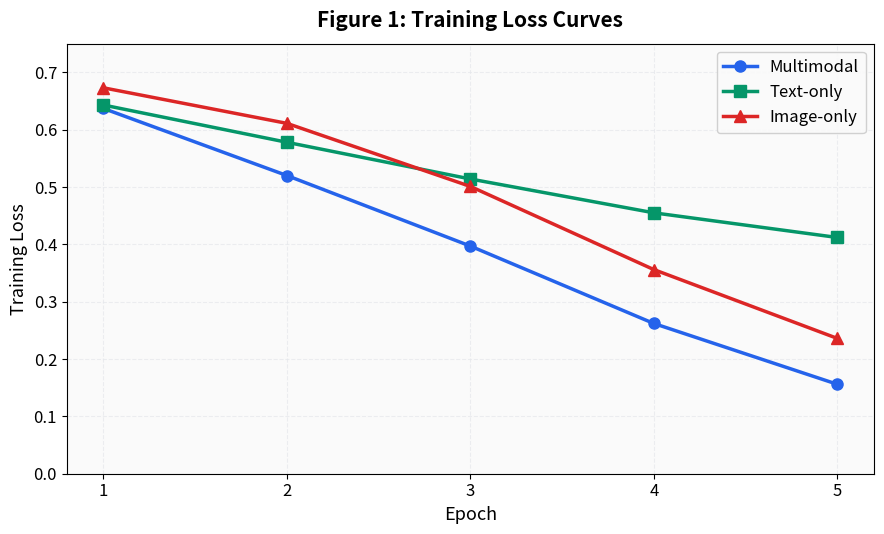
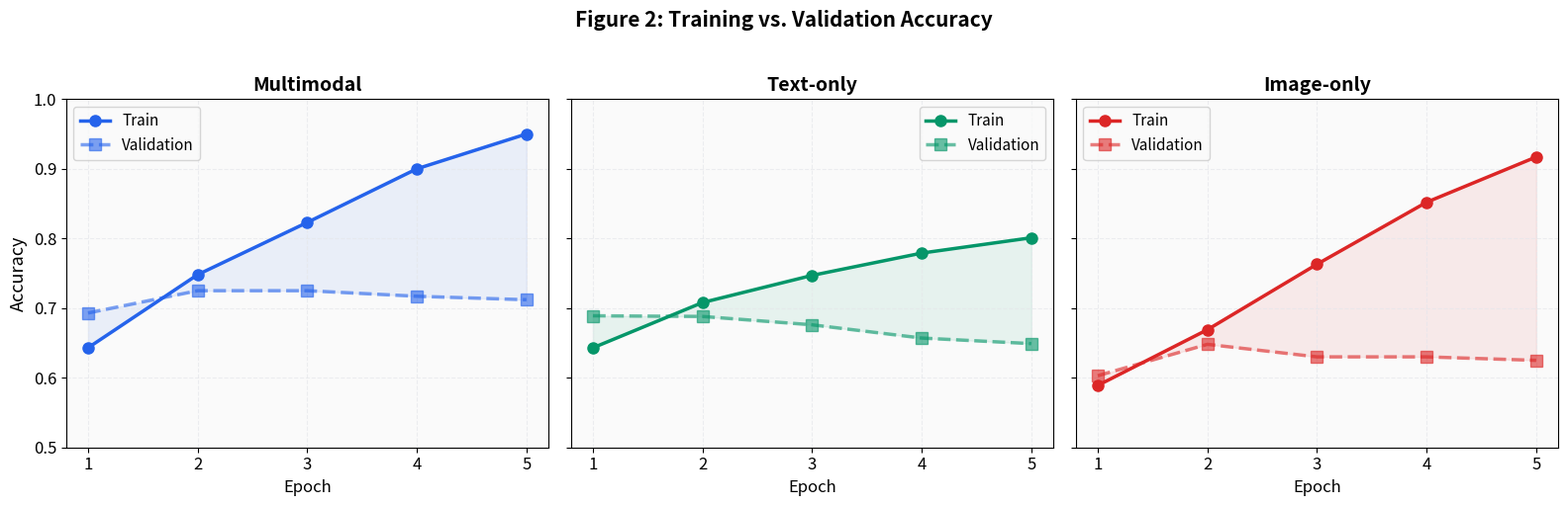
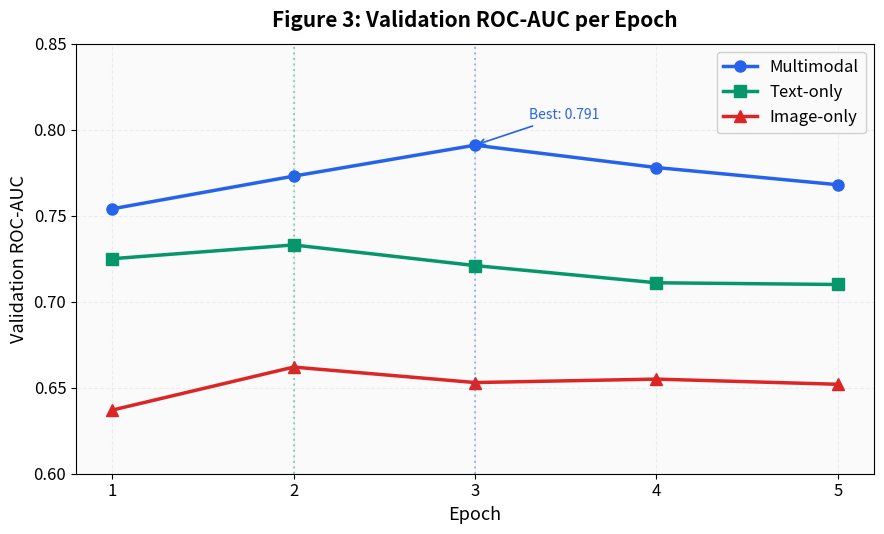
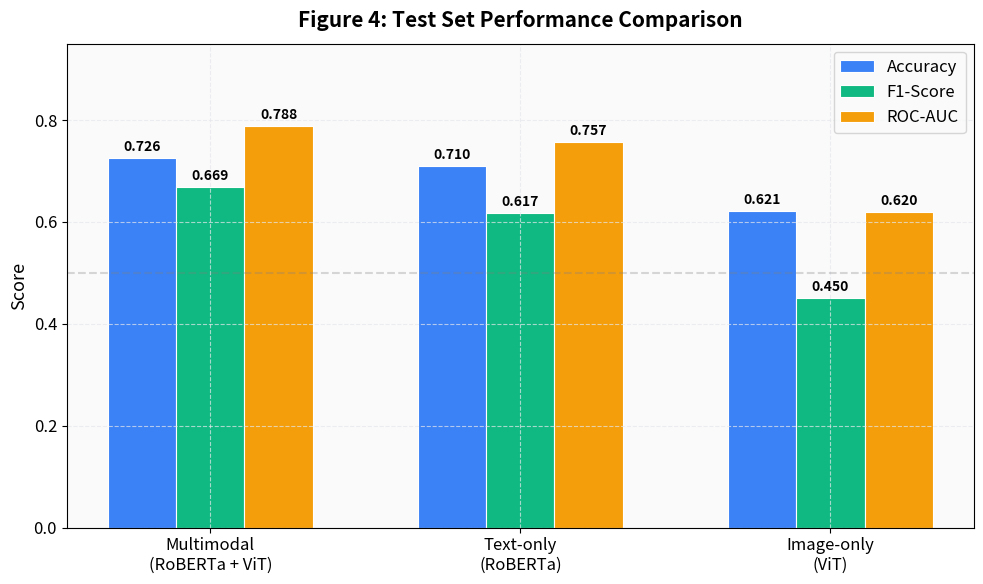
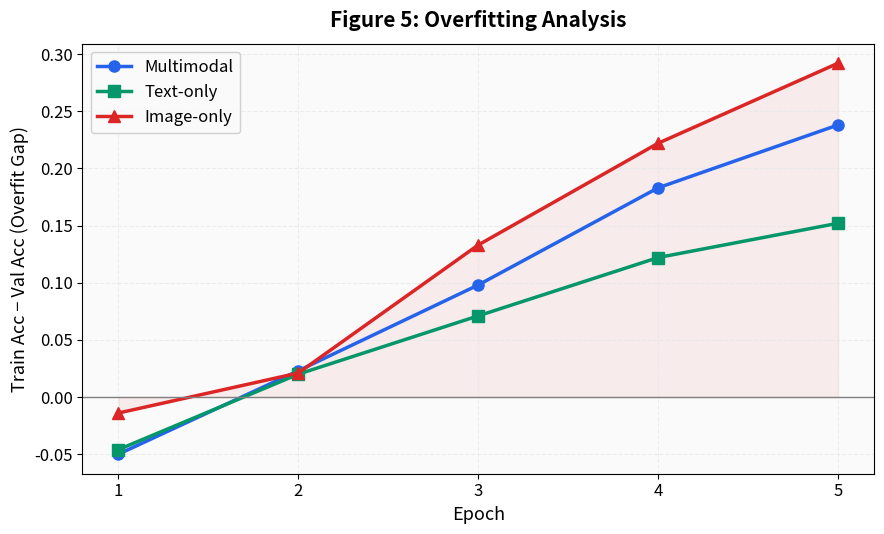
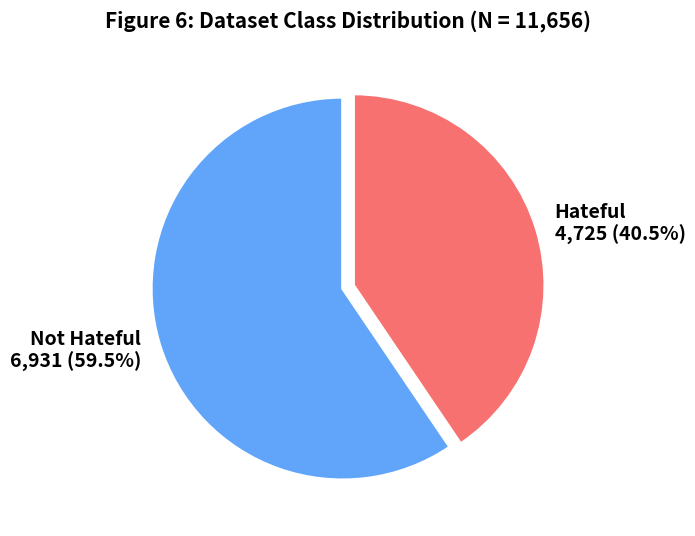
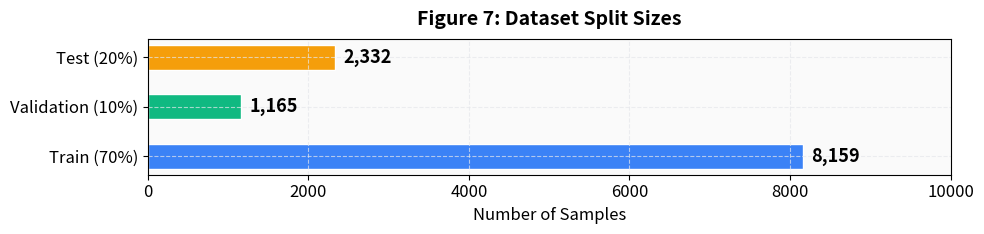
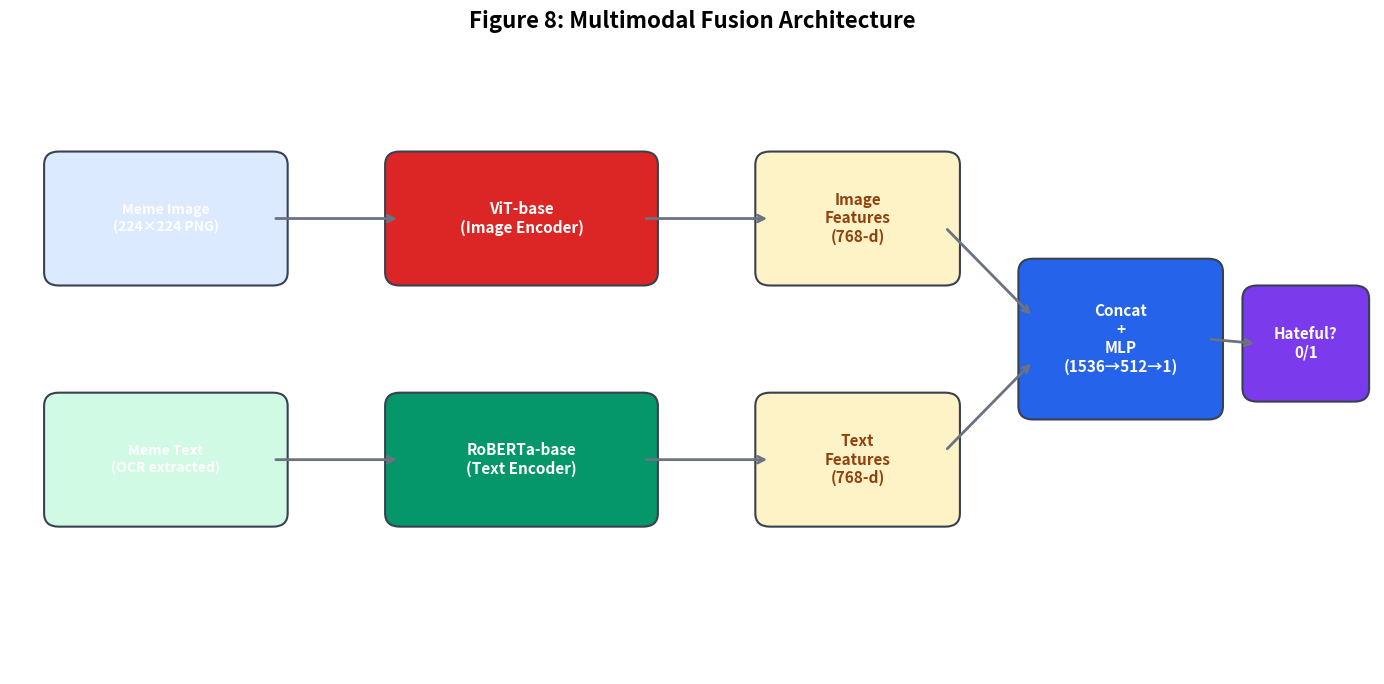
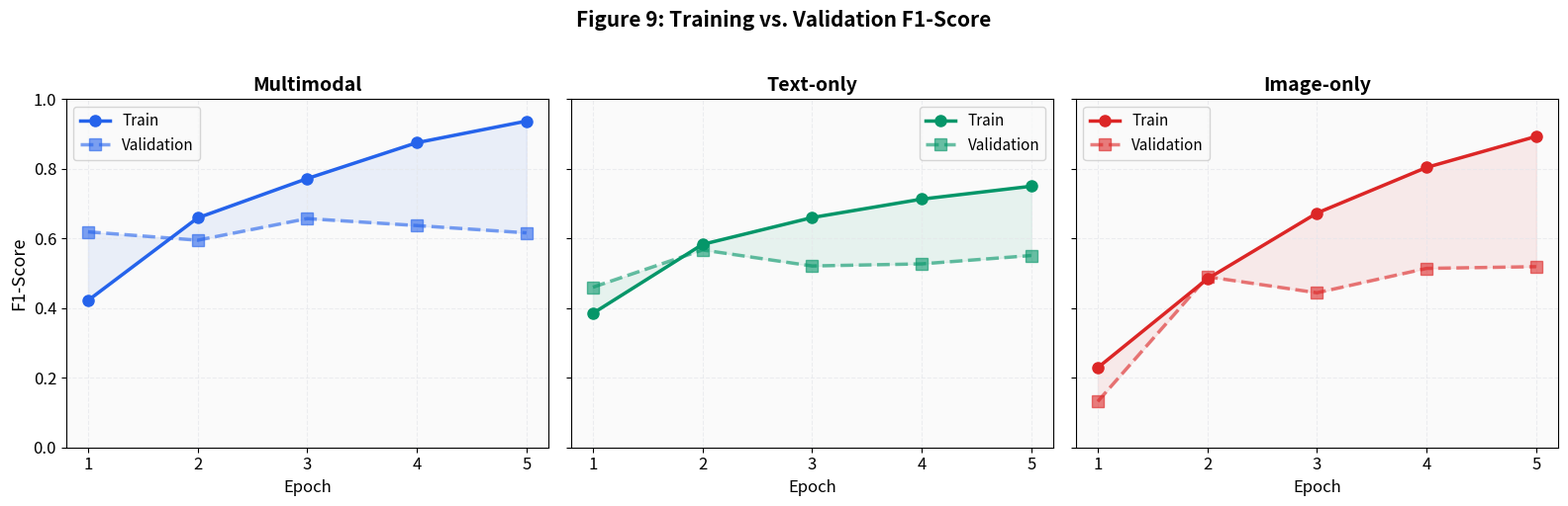
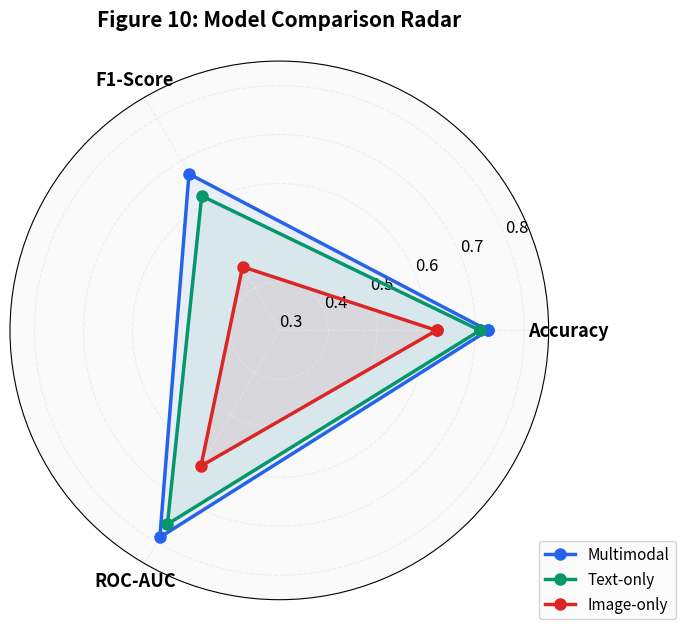

Write Python code to recreate these figures, in order.
"""
Generate all figures for the CS 4452 Final Report.
Outputs saved to figures/ directory.
"""
import matplotlib
matplotlib.use('Agg')
import matplotlib.pyplot as plt
import matplotlib.patches as mpatches
import numpy as np
import os

# ── Create output directory ──
os.makedirs('figures', exist_ok=True)

# ── Color palette ──
MULTI_COLOR = '#2563EB'   # blue
TEXT_COLOR  = '#059669'    # green
IMAGE_COLOR = '#DC2626'   # red
BG_COLOR    = '#FAFAFA'
GRID_COLOR  = '#E5E7EB'

plt.rcParams.update({
    'font.family': 'sans-serif',
    'font.size': 12,
    'axes.facecolor': BG_COLOR,
    'figure.facecolor': 'white',
    'axes.grid': True,
    'grid.color': GRID_COLOR,
    'grid.linestyle': '--',
    'grid.alpha': 0.7,
})

# ══════════════════════════════════════════════════════════════
# DATA (from results/*.csv)
# ══════════════════════════════════════════════════════════════

epochs = [1, 2, 3, 4, 5]

# Multimodal
mm_train_loss = [0.637, 0.520, 0.397, 0.262, 0.156]
mm_train_acc  = [0.643, 0.748, 0.823, 0.900, 0.950]
mm_val_acc    = [0.693, 0.725, 0.725, 0.717, 0.712]
mm_train_f1   = [0.422, 0.659, 0.772, 0.875, 0.937]
mm_val_f1     = [0.619, 0.595, 0.657, 0.637, 0.616]
mm_train_auc  = [0.650, 0.808, 0.897, 0.957, 0.986]
mm_val_auc    = [0.754, 0.773, 0.791, 0.778, 0.768]

# Text-only
txt_train_loss = [0.643, 0.578, 0.514, 0.455, 0.412]
txt_train_acc  = [0.643, 0.708, 0.747, 0.779, 0.801]
txt_val_acc    = [0.689, 0.688, 0.676, 0.657, 0.649]
txt_train_f1   = [0.385, 0.583, 0.660, 0.713, 0.750]
txt_val_f1     = [0.460, 0.567, 0.521, 0.527, 0.551]
txt_train_auc  = [0.639, 0.747, 0.814, 0.859, 0.886]
txt_val_auc    = [0.725, 0.733, 0.721, 0.711, 0.710]

# Image-only
img_train_loss = [0.673, 0.611, 0.501, 0.356, 0.236]
img_train_acc  = [0.589, 0.669, 0.763, 0.852, 0.917]
img_val_acc    = [0.603, 0.648, 0.630, 0.630, 0.625]
img_train_f1   = [0.229, 0.484, 0.673, 0.804, 0.893]
img_val_f1     = [0.132, 0.490, 0.444, 0.514, 0.519]
img_train_auc  = [0.551, 0.710, 0.840, 0.932, 0.976]
img_val_auc    = [0.637, 0.662, 0.653, 0.655, 0.652]

# Test results
test_acc = {'Multimodal': 0.726, 'Text-only': 0.710, 'Image-only': 0.621}
test_f1  = {'Multimodal': 0.669, 'Text-only': 0.617, 'Image-only': 0.450}
test_auc = {'Multimodal': 0.788, 'Text-only': 0.757, 'Image-only': 0.620}


# ══════════════════════════════════════════════════════════════
# FIGURE 1 – Training Loss Curves (all 3 models)
# ══════════════════════════════════════════════════════════════

fig, ax = plt.subplots(figsize=(9, 5.5))
ax.plot(epochs, mm_train_loss,  'o-', color=MULTI_COLOR, linewidth=2.5, markersize=8, label='Multimodal')
ax.plot(epochs, txt_train_loss, 's-', color=TEXT_COLOR,  linewidth=2.5, markersize=8, label='Text-only')
ax.plot(epochs, img_train_loss, '^-', color=IMAGE_COLOR, linewidth=2.5, markersize=8, label='Image-only')
ax.set_xlabel('Epoch', fontsize=13)
ax.set_ylabel('Training Loss', fontsize=13)
ax.set_title('Figure 1: Training Loss Curves', fontsize=15, fontweight='bold', pad=12)
ax.set_xticks(epochs)
ax.legend(fontsize=12, framealpha=0.9)
ax.set_ylim(0, 0.75)
plt.tight_layout()
plt.savefig('figures/fig1_training_loss.png', dpi=200)
plt.close()
print("✓ Figure 1 saved")


# ══════════════════════════════════════════════════════════════
# FIGURE 2 – Train vs Val Accuracy (all 3 models, subplots)
# ══════════════════════════════════════════════════════════════

fig, axes = plt.subplots(1, 3, figsize=(16, 5), sharey=True)

for ax, (name, tr, va, color) in zip(axes, [
    ('Multimodal', mm_train_acc, mm_val_acc, MULTI_COLOR),
    ('Text-only',  txt_train_acc, txt_val_acc, TEXT_COLOR),
    ('Image-only', img_train_acc, img_val_acc, IMAGE_COLOR),
]):
    ax.plot(epochs, tr, 'o-', color=color, linewidth=2.5, markersize=8, label='Train')
    ax.plot(epochs, va, 's--', color=color, linewidth=2.5, markersize=8, alpha=0.6, label='Validation')
    ax.fill_between(epochs, tr, va, color=color, alpha=0.08)
    ax.set_xlabel('Epoch', fontsize=12)
    ax.set_title(name, fontsize=14, fontweight='bold')
    ax.set_xticks(epochs)
    ax.legend(fontsize=11)
    ax.set_ylim(0.5, 1.0)

axes[0].set_ylabel('Accuracy', fontsize=13)
fig.suptitle('Figure 2: Training vs. Validation Accuracy', fontsize=15, fontweight='bold', y=1.02)
plt.tight_layout()
plt.savefig('figures/fig2_accuracy_curves.png', dpi=200, bbox_inches='tight')
plt.close()
print("✓ Figure 2 saved")


# ══════════════════════════════════════════════════════════════
# FIGURE 3 – Validation AUC Curves (all 3 models)
# ══════════════════════════════════════════════════════════════

fig, ax = plt.subplots(figsize=(9, 5.5))
ax.plot(epochs, mm_val_auc,  'o-', color=MULTI_COLOR, linewidth=2.5, markersize=8, label='Multimodal')
ax.plot(epochs, txt_val_auc, 's-', color=TEXT_COLOR,  linewidth=2.5, markersize=8, label='Text-only')
ax.plot(epochs, img_val_auc, '^-', color=IMAGE_COLOR, linewidth=2.5, markersize=8, label='Image-only')

# Mark best epoch for each
best_mm = epochs[np.argmax(mm_val_auc)]
best_txt = epochs[np.argmax(txt_val_auc)]
best_img = epochs[np.argmax(img_val_auc)]
ax.axvline(x=best_mm, color=MULTI_COLOR, linestyle=':', alpha=0.4)
ax.axvline(x=best_txt, color=TEXT_COLOR, linestyle=':', alpha=0.4)

ax.annotate(f'Best: {max(mm_val_auc):.3f}', xy=(best_mm, max(mm_val_auc)),
            xytext=(best_mm+0.3, max(mm_val_auc)+0.015), fontsize=10, color=MULTI_COLOR,
            arrowprops=dict(arrowstyle='->', color=MULTI_COLOR, lw=1.2))

ax.set_xlabel('Epoch', fontsize=13)
ax.set_ylabel('Validation ROC-AUC', fontsize=13)
ax.set_title('Figure 3: Validation ROC-AUC per Epoch', fontsize=15, fontweight='bold', pad=12)
ax.set_xticks(epochs)
ax.legend(fontsize=12, framealpha=0.9)
ax.set_ylim(0.6, 0.85)
plt.tight_layout()
plt.savefig('figures/fig3_val_auc_curves.png', dpi=200)
plt.close()
print("✓ Figure 3 saved")


# ══════════════════════════════════════════════════════════════
# FIGURE 4 – Test Set Performance Bar Chart
# ══════════════════════════════════════════════════════════════

models = ['Multimodal\n(RoBERTa + ViT)', 'Text-only\n(RoBERTa)', 'Image-only\n(ViT)']
colors = [MULTI_COLOR, TEXT_COLOR, IMAGE_COLOR]

x = np.arange(len(models))
width = 0.22

fig, ax = plt.subplots(figsize=(10, 6))

acc_vals = list(test_acc.values())
f1_vals  = list(test_f1.values())
auc_vals = list(test_auc.values())

bars1 = ax.bar(x - width, acc_vals, width, label='Accuracy', color='#3B82F6', edgecolor='white', linewidth=0.8)
bars2 = ax.bar(x,         f1_vals,  width, label='F1-Score', color='#10B981', edgecolor='white', linewidth=0.8)
bars3 = ax.bar(x + width, auc_vals, width, label='ROC-AUC',  color='#F59E0B', edgecolor='white', linewidth=0.8)

# Add value labels
for bars in [bars1, bars2, bars3]:
    for bar in bars:
        h = bar.get_height()
        ax.text(bar.get_x() + bar.get_width()/2, h + 0.008, f'{h:.3f}',
                ha='center', va='bottom', fontsize=10, fontweight='bold')

ax.set_ylabel('Score', fontsize=13)
ax.set_title('Figure 4: Test Set Performance Comparison', fontsize=15, fontweight='bold', pad=12)
ax.set_xticks(x)
ax.set_xticklabels(models, fontsize=12)
ax.legend(fontsize=12, loc='upper right')
ax.set_ylim(0, 0.95)
ax.axhline(y=0.5, color='gray', linestyle='--', alpha=0.3, label='Random baseline')
plt.tight_layout()
plt.savefig('figures/fig4_test_performance.png', dpi=200)
plt.close()
print("✓ Figure 4 saved")


# ══════════════════════════════════════════════════════════════
# FIGURE 5 – Overfitting Gap (Train-Val Accuracy Difference)
# ══════════════════════════════════════════════════════════════

fig, ax = plt.subplots(figsize=(9, 5.5))
mm_gap  = [t - v for t, v in zip(mm_train_acc, mm_val_acc)]
txt_gap = [t - v for t, v in zip(txt_train_acc, txt_val_acc)]
img_gap = [t - v for t, v in zip(img_train_acc, img_val_acc)]

ax.plot(epochs, mm_gap,  'o-', color=MULTI_COLOR, linewidth=2.5, markersize=8, label='Multimodal')
ax.plot(epochs, txt_gap, 's-', color=TEXT_COLOR,  linewidth=2.5, markersize=8, label='Text-only')
ax.plot(epochs, img_gap, '^-', color=IMAGE_COLOR, linewidth=2.5, markersize=8, label='Image-only')

ax.fill_between(epochs, 0, img_gap, color=IMAGE_COLOR, alpha=0.07)
ax.axhline(y=0, color='gray', linewidth=1)
ax.set_xlabel('Epoch', fontsize=13)
ax.set_ylabel('Train Acc − Val Acc (Overfit Gap)', fontsize=13)
ax.set_title('Figure 5: Overfitting Analysis', fontsize=15, fontweight='bold', pad=12)
ax.set_xticks(epochs)
ax.legend(fontsize=12, framealpha=0.9)
plt.tight_layout()
plt.savefig('figures/fig5_overfitting_gap.png', dpi=200)
plt.close()
print("✓ Figure 5 saved")


# ══════════════════════════════════════════════════════════════
# FIGURE 6 – Dataset Class Distribution Pie Chart
# ══════════════════════════════════════════════════════════════

fig, ax = plt.subplots(figsize=(7, 7))
sizes = [6931, 4725]
labels_pie = ['Not Hateful\n6,931 (59.5%)', 'Hateful\n4,725 (40.5%)']
colors_pie = ['#60A5FA', '#F87171']
explode = (0.03, 0.03)

wedges, texts = ax.pie(sizes, labels=labels_pie, colors=colors_pie, explode=explode,
                       startangle=90, textprops={'fontsize': 14, 'fontweight': 'bold'},
                       wedgeprops={'edgecolor': 'white', 'linewidth': 2})
ax.set_title('Figure 6: Dataset Class Distribution (N = 11,656)', fontsize=15, fontweight='bold', pad=15)
plt.tight_layout()
plt.savefig('figures/fig6_class_distribution.png', dpi=200)
plt.close()
print("✓ Figure 6 saved")


# ══════════════════════════════════════════════════════════════
# FIGURE 7 – Data Split Breakdown Bar
# ══════════════════════════════════════════════════════════════

fig, ax = plt.subplots(figsize=(10, 2.5))
splits = ['Train (70%)', 'Validation (10%)', 'Test (20%)']
counts = [8159, 1165, 2332]
bar_colors = ['#3B82F6', '#10B981', '#F59E0B']

bars = ax.barh(splits, counts, color=bar_colors, edgecolor='white', height=0.5)
for bar, count in zip(bars, counts):
    ax.text(bar.get_width() + 100, bar.get_y() + bar.get_height()/2,
            f'{count:,}', va='center', fontsize=13, fontweight='bold')

ax.set_xlabel('Number of Samples', fontsize=12)
ax.set_title('Figure 7: Dataset Split Sizes', fontsize=14, fontweight='bold', pad=10)
ax.set_xlim(0, 10000)
plt.tight_layout()
plt.savefig('figures/fig7_data_splits.png', dpi=200)
plt.close()
print("✓ Figure 7 saved")


# ══════════════════════════════════════════════════════════════
# FIGURE 8 – System Architecture Diagram (text-based)
# ══════════════════════════════════════════════════════════════

fig, ax = plt.subplots(figsize=(14, 7))
ax.set_xlim(0, 14)
ax.set_ylim(0, 7)
ax.axis('off')

def draw_box(ax, x, y, w, h, text, color, fontsize=11):
    rect = mpatches.FancyBboxPatch((x, y), w, h, boxstyle="round,pad=0.15",
                                     facecolor=color, edgecolor='#374151', linewidth=1.5)
    ax.add_patch(rect)
    ax.text(x + w/2, y + h/2, text, ha='center', va='center',
            fontsize=fontsize, fontweight='bold', color='white' if color != '#FEF3C7' else '#92400E')

# Input
draw_box(ax, 0.5, 4.5, 2.2, 1.2, 'Meme Image\n(224×224 PNG)', '#DBEAFE', fontsize=10)
draw_box(ax, 0.5, 1.8, 2.2, 1.2, 'Meme Text\n(OCR extracted)', '#D1FAE5', fontsize=10)

# Encoders
draw_box(ax, 4, 4.5, 2.5, 1.2, 'ViT-base\n(Image Encoder)', IMAGE_COLOR)
draw_box(ax, 4, 1.8, 2.5, 1.2, 'RoBERTa-base\n(Text Encoder)', TEXT_COLOR)

# Features
draw_box(ax, 7.8, 4.5, 1.8, 1.2, 'Image\nFeatures\n(768-d)', '#FEF3C7')
draw_box(ax, 7.8, 1.8, 1.8, 1.2, 'Text\nFeatures\n(768-d)', '#FEF3C7')

# Concatenation
draw_box(ax, 10.5, 3, 1.8, 1.5, 'Concat\n+\nMLP\n(1536→512→1)', MULTI_COLOR)

# Output
draw_box(ax, 12.8, 3.2, 1, 1, 'Hateful?\n0/1', '#7C3AED')

# Arrows
arrow_style = dict(arrowstyle='->', color='#6B7280', lw=2)
ax.annotate('', xy=(4, 5.1), xytext=(2.7, 5.1), arrowprops=arrow_style)
ax.annotate('', xy=(4, 2.4), xytext=(2.7, 2.4), arrowprops=arrow_style)
ax.annotate('', xy=(7.8, 5.1), xytext=(6.5, 5.1), arrowprops=arrow_style)
ax.annotate('', xy=(7.8, 2.4), xytext=(6.5, 2.4), arrowprops=arrow_style)
ax.annotate('', xy=(10.5, 4.0), xytext=(9.6, 5.0), arrowprops=arrow_style)
ax.annotate('', xy=(10.5, 3.5), xytext=(9.6, 2.5), arrowprops=arrow_style)
ax.annotate('', xy=(12.8, 3.7), xytext=(12.3, 3.75), arrowprops=arrow_style)

ax.set_title('Figure 8: Multimodal Fusion Architecture', fontsize=16, fontweight='bold', pad=15)
plt.tight_layout()
plt.savefig('figures/fig8_architecture.png', dpi=200, bbox_inches='tight')
plt.close()
print("✓ Figure 8 saved")


# ══════════════════════════════════════════════════════════════
# FIGURE 9 – Training F1-Score Curves
# ══════════════════════════════════════════════════════════════

fig, axes = plt.subplots(1, 3, figsize=(16, 5), sharey=True)

for ax, (name, tr, va, color) in zip(axes, [
    ('Multimodal', mm_train_f1, mm_val_f1, MULTI_COLOR),
    ('Text-only',  txt_train_f1, txt_val_f1, TEXT_COLOR),
    ('Image-only', img_train_f1, img_val_f1, IMAGE_COLOR),
]):
    ax.plot(epochs, tr, 'o-', color=color, linewidth=2.5, markersize=8, label='Train')
    ax.plot(epochs, va, 's--', color=color, linewidth=2.5, markersize=8, alpha=0.6, label='Validation')
    ax.fill_between(epochs, tr, va, color=color, alpha=0.08)
    ax.set_xlabel('Epoch', fontsize=12)
    ax.set_title(name, fontsize=14, fontweight='bold')
    ax.set_xticks(epochs)
    ax.legend(fontsize=11)
    ax.set_ylim(0, 1.0)

axes[0].set_ylabel('F1-Score', fontsize=13)
fig.suptitle('Figure 9: Training vs. Validation F1-Score', fontsize=15, fontweight='bold', y=1.02)
plt.tight_layout()
plt.savefig('figures/fig9_f1_curves.png', dpi=200, bbox_inches='tight')
plt.close()
print("✓ Figure 9 saved")


# ══════════════════════════════════════════════════════════════
# FIGURE 10 – Modality Contribution Radar/Spider Chart
# ══════════════════════════════════════════════════════════════

categories = ['Accuracy', 'F1-Score', 'ROC-AUC']
N = len(categories)

vals_mm  = [0.726, 0.669, 0.788]
vals_txt = [0.710, 0.617, 0.757]
vals_img = [0.621, 0.450, 0.620]

angles = np.linspace(0, 2 * np.pi, N, endpoint=False).tolist()
angles += angles[:1]

fig, ax = plt.subplots(figsize=(7, 7), subplot_kw=dict(polar=True))

for vals, color, label in [
    (vals_mm, MULTI_COLOR, 'Multimodal'),
    (vals_txt, TEXT_COLOR, 'Text-only'),
    (vals_img, IMAGE_COLOR, 'Image-only'),
]:
    values = vals + vals[:1]
    ax.plot(angles, values, 'o-', color=color, linewidth=2.5, markersize=8, label=label)
    ax.fill(angles, values, color=color, alpha=0.08)

ax.set_xticks(angles[:-1])
ax.set_xticklabels(categories, fontsize=13, fontweight='bold')
ax.set_ylim(0.3, 0.85)
ax.set_title('Figure 10: Model Comparison Radar', fontsize=15, fontweight='bold', pad=25)
ax.legend(loc='lower right', fontsize=11, bbox_to_anchor=(1.25, -0.05))
plt.tight_layout()
plt.savefig('figures/fig10_radar_chart.png', dpi=200, bbox_inches='tight')
plt.close()
print("✓ Figure 10 saved")

print("\n✅ All 10 figures saved to figures/ directory!")
